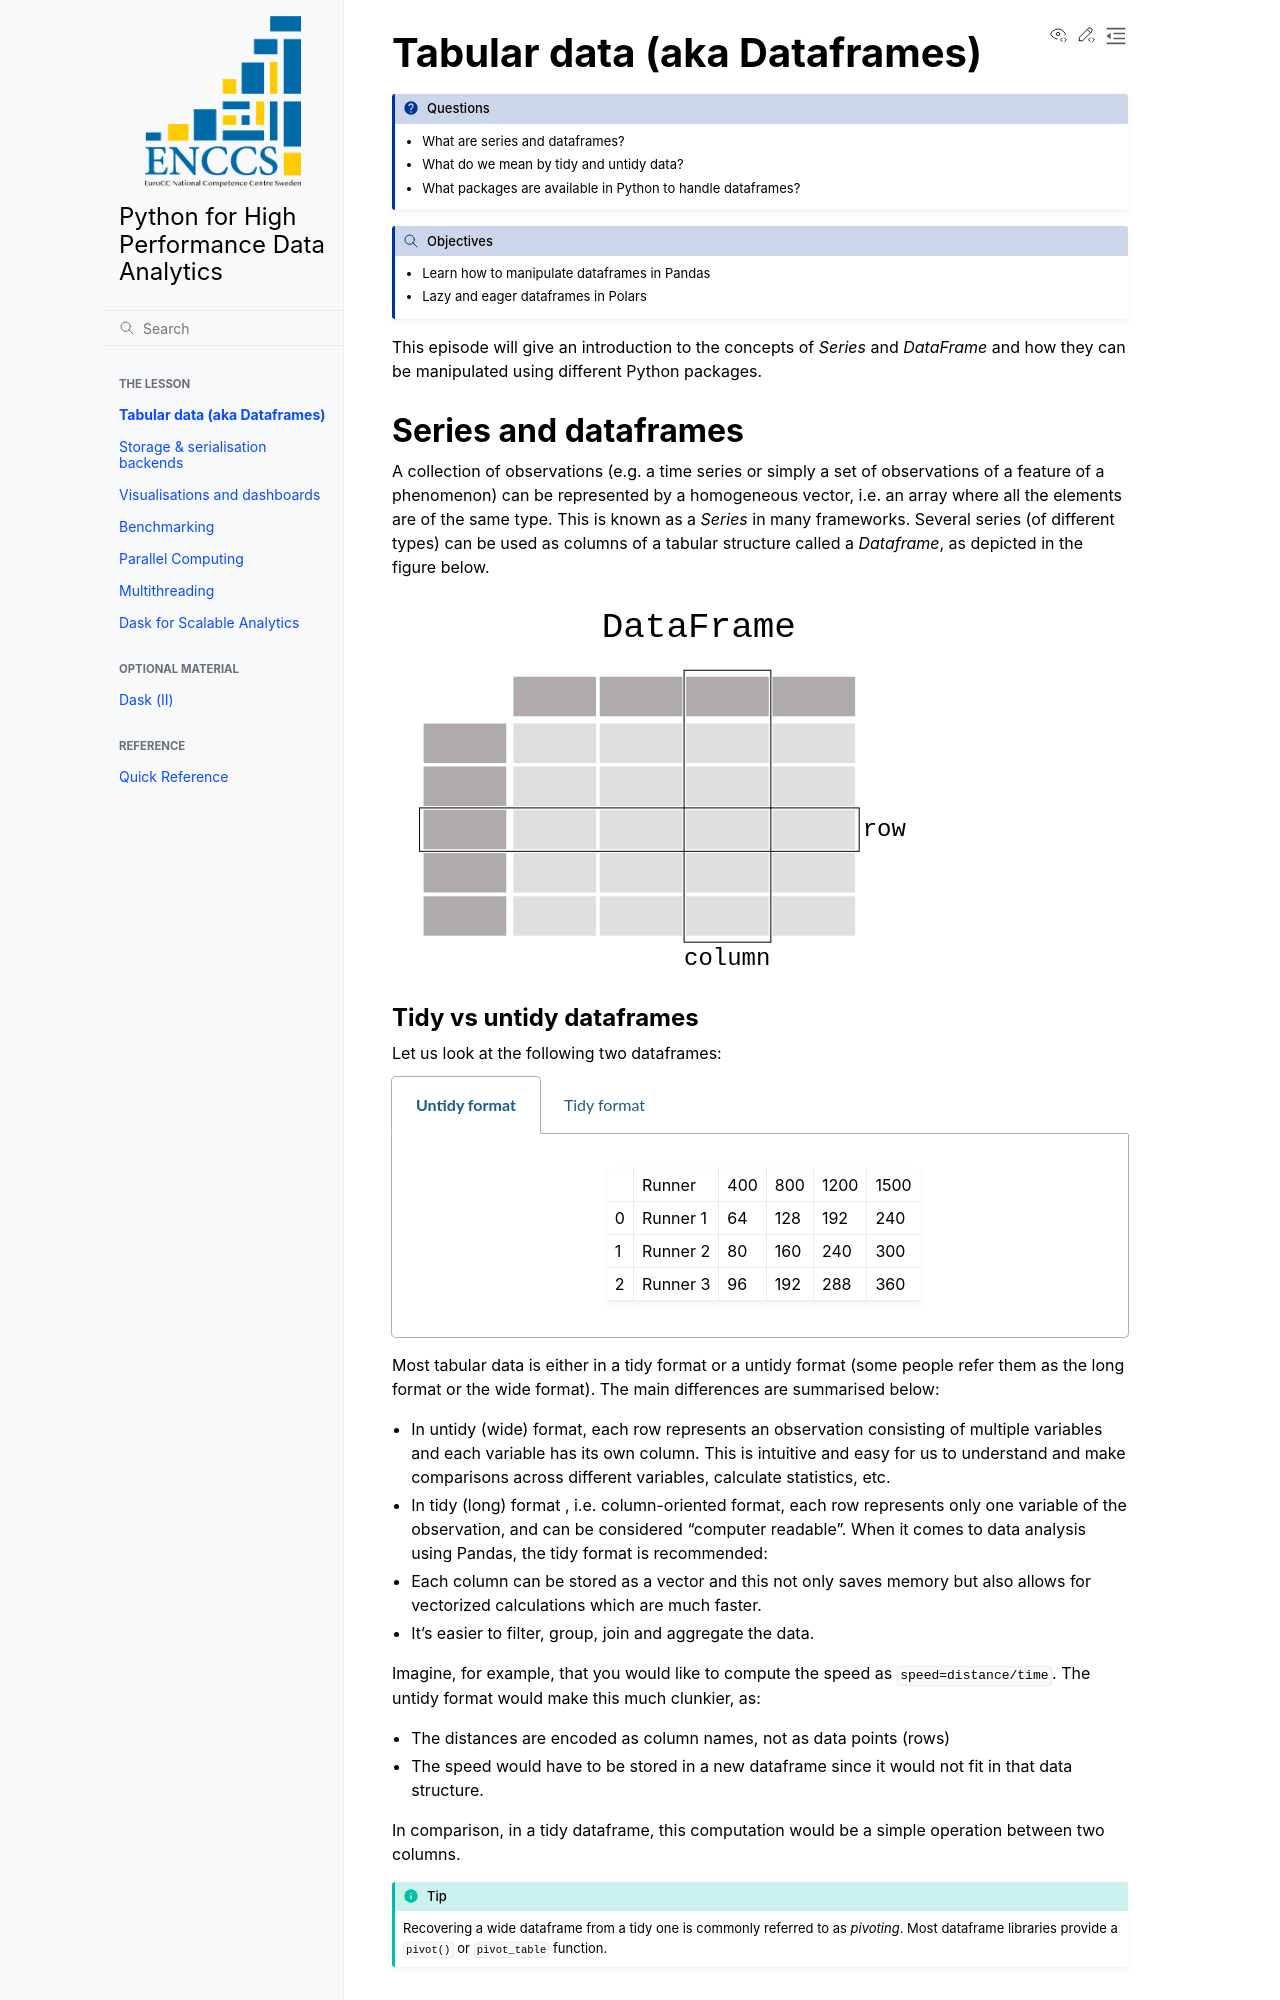

repository: ENCCS/python-for-hpda · page: branch/ql-parallel-computing/tabular-data/index.html · generator: sphinx

# Tabular data (aka Dataframes)

:::{questions}

- What are series and dataframes?
- What do we mean by tidy and untidy data?
- What packages are available in Python to handle dataframes?

:::

:::{objectives}

- Learn how to manipulate dataframes in Pandas
- Lazy and eager dataframes in Polars

:::

:::{highlight} python
:::

This episode will give an introduction to the concepts of *Series* and *DataFrame*
and how they can be manipulated using different Python packages.

## Series and dataframes

A collection of observations (e.g. a time series or simply a set of observations
of a feature of a phenomenon) can be represented by a homogeneous vector, i.e.
an array where all the elements are of the same type. This is known as a *Series*
in many frameworks. Several series (of different types) can be used as columns of
a tabular structure called a *Dataframe*, as depicted in the figure below.

![Structure of dataframe](01_table_dataframe.svg)

### Tidy vs untidy dataframes

Let us look at the following two dataframes:

::::{tabs}
:::{group-tab} Untidy format

```{csv-table}
:delim: ;
# ; Runner ; 400 ; 800 ; 1200 ; 1500
0 ; Runner 1 ; 64 ; 128 ; 192 ; 240
1 ; Runner 2 ; 80 ; 160 ; 240 ; 300
2 ; Runner 3 ; 96 ; 192 ; 288 ; 360
```

:::

:::{group-tab} Tidy format

```{csv-table}
:delim: ,

#, Runner, distance, time
0, Runner 1, 400, 64
1, Runner 2, 400, 80
2, Runner 3, 400, 96
3, Runner 1, 800, 128
4, Runner 2, 800, 160
5, Runner 3, 800, 192
6, Runner 1, 1200, 192
7, Runner 2, 1200, 240 
8, Runner 3, 1200, 288 
9, Runner 1, 1500, 240 
10, Runner 2, 1500, 300 
11, Runner 3, 1500, 360
```

:::

::::

Most tabular data is either in a tidy format or a untidy format (some people
refer them as the long format or the wide format). The main differences are
summarised below:

- In untidy (wide) format, each row represents an observation consisting of
multiple variables and each variable has its own column. This is intuitive and
easy for us to understand and make comparisons across different variables,
calculate statistics, etc.
- In tidy (long) format , i.e. column-oriented format, each row represents only
one variable of the observation, and can be considered “computer readable”.
When it comes to data analysis using Pandas, the tidy format is recommended:
- Each column can be stored as a vector and this not only saves memory but also
allows for vectorized calculations which are much faster.
- It’s easier to filter, group, join and aggregate the data.

Imagine, for example, that you would like to compute the speed as
`speed=distance/time`. The untidy format would make this much clunkier, as:

- The distances are encoded as column names, not as data points (rows)
- The speed would have to be stored in a new dataframe since it would not
fit in that data structure.

In comparison, in a tidy dataframe, this computation would be a simple
operation between two columns.

:::{tip}

Recovering a wide dataframe from a tidy one is commonly referred to as
*pivoting*. Most dataframe libraries provide a `pivot()` or
`pivot_table` function.

:::

## Pandas & Polars

Historically, [Pandas](https://pandas.pydata.org/) has been the go-to package
to handle dataframes in Python. It is based on NumPy (each column is a Numpy
vector) and has been the traditional workhorse for tabular data, with a stable
API and a large ecosystem built around it, including the [Seaborn](https://seaborn.pydata.org/)
statistical plotting framework.
More recently, [Polars](https://docs.pola.rs/) was introduced as a more modern
and faster alternative to handle dataframes. It is written in Rust and supports
out of the box out of core evaluation (i.e. does not need loading the whole
dataset in memory), lazy evaluation of queries and automatically uses multiple
threads. Moreover, experimental GPU support is available through
[cuDF](https://docs.rapids.ai/api/cudf/stable/). In the remainder of this
episode, the [NYC taxi](https://www.nyc.gov/site/tlc/about/tlc-trip-record-data.page)
will be used to showcase how datasets can be accessed, summarised and manipulated
in both Pandas and Polars. The dataset can be download in [Parquet](https://parquet.apache.org/)
format from the link above (the file for the month of January was used in this
case). The dataset contains information about taxi trips performed in New York,
such as the ID of the vendor, the total fare, pickup and drop-off time and
location (expressed as an ID), type of payment, whether additional fees were
charged and more.

### Opening a dataset

Assuming the file is called `yellow_tripdata_2025-01.parquet`, the dataset can be
opened as:

::::{tabs}

:::{group-tab} Pandas

```python
import pandas as pd 
df = pd.read_parquet("yellow_tripdata_2025-01.parquet")
```

:::

:::{group-tab} Polars

```python
import polars as pl 
df = pl.read_parquet("yellow_tripdata_2025-01.parquet")
```

:::
::::
